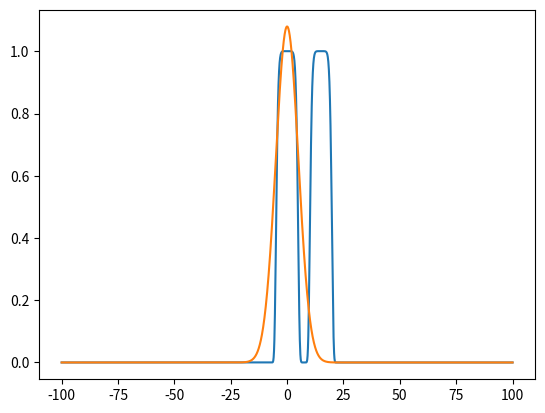
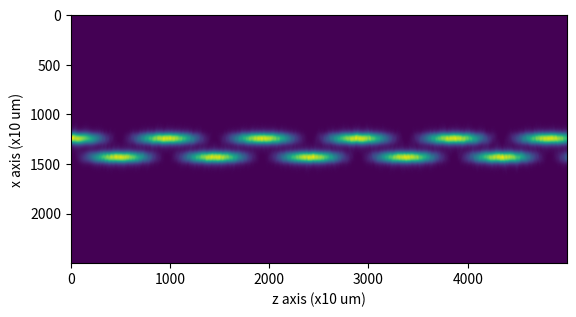
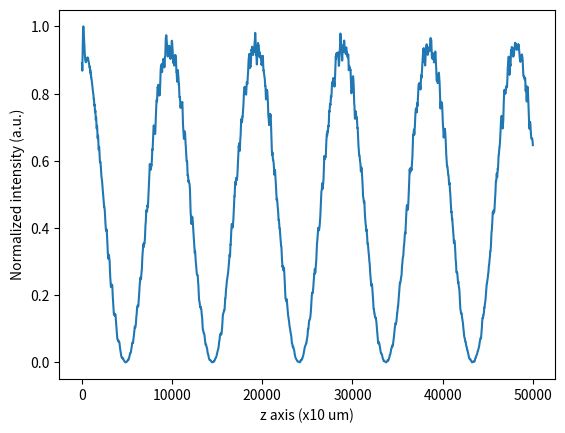
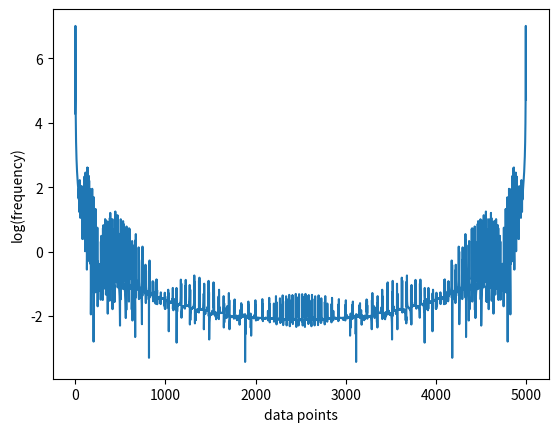

The matplotlib source for these figures, in order:
import numpy as np
import matplotlib.pyplot as plt
import cmath

# Physical Parameters
#w0=129e-6            #Beam waist
w0=5e-6            #Beam waist
lam=633e-9          #Wavelength

# Numerical Parameters
dx=0.1e-6             #Step size in X axis
dz=1e-5             #Step size in Z axis
L=0.25e-3            #Smaller window gives me repeated oscillation
Z=5e-2             #distance to travel in Z axis
j=complex(0, 1)     #complex number j

# Variables
Nz=int(Z/dz)        #Number of points in Z axis
k0=2*cmath.pi/lam
Nx=int(L/dx)
x_points = np.linspace(-100e-6, 100e-6, Nx)
z_points = np.linspace(0, Nz*dz, Nz)
V= k0*0.75*1e-3*np.exp(-((x_points-0)/(5e-6))**8)+k0*0.75*1e-3*np.exp(-((x_points-15e-6)/(5e-6))**8)

#Functions
def gaussian_function(x,w):  #this function is for initial field
    mu=0
    gaus=np.exp(-((x-mu)*(x-mu))/(2*w*w))
    #Normalization step
    P=gaus**2               #instantaneous power
    Pt=np.sum(P)*dx         #total power of the beam
    Norm=np.sqrt(Pt)        #Normalization factor. Taken in square root, for field
    y=gaus/Norm
    return y


#Main Code
kx_points=2*np.pi/L*np.linspace(-Nx/2, Nx/2, Nx)
phase=np.exp(j*kx_points*kx_points*dz/(2*k0))
phase_term=np.fft.fftshift(phase)

init_field=gaussian_function(x_points, w0)  #initial field

final_mat=np.zeros([Nx,Nz], dtype=complex)   
final_mat[:, 0]=init_field

n0=1.33
W=0.08*np.max(x_points)
V_loss=(abs(x_points/W))**25
Absorber=1#np.exp(-V_loss)

for i in range (1,Nz):                    #Nz=1000
    d1=np.fft.ifft(phase_term*(np.fft.fft(final_mat[:, i-1])))
    v1=Absorber*np.exp(-j*V*dz)*d1
    final=np.fft.ifft(phase_term*(np.fft.fft(v1)))
    final_mat[:, i]=final

plt.figure(1)
plt.plot(x_points*1e6, V/V[1225])

#plt.figure(2)
plt.plot(x_points*1e6, init_field/init_field[1225])

plt.figure(3)
plt.imshow(abs(final_mat[:, :]*final_mat[:, :]))
#vmin=31.595,  vmax=31.69, 
#, cmap = 'inferno'
#cbar = plt.colorbar()
plt.xlabel('z axis (x10 um)')
plt.ylabel('x axis (x10 um)')

#---------------------------------------More Analysis------------------------------
#Intensity of the oscillation
I=abs(final_mat[1250, :]*final_mat[1250, :])  #Intensity at the center of the first waveguide
I_norm=I/np.max(I)
plt.figure(4)
plt.plot(z_points*1e6, I_norm)
plt.xlabel('z axis (x10 um)')
plt.ylabel('Normalized intensity (a.u.)')

#Frequency of the oscillation
I_modified=I_norm-np.mean(I_norm)
I_fouri=np.fft.fft(I_modified)
plt.figure(5)
plt.plot(np.log(I_fouri[1:4998]))
plt.xlabel('data points')
plt.ylabel('log(frequency)')

